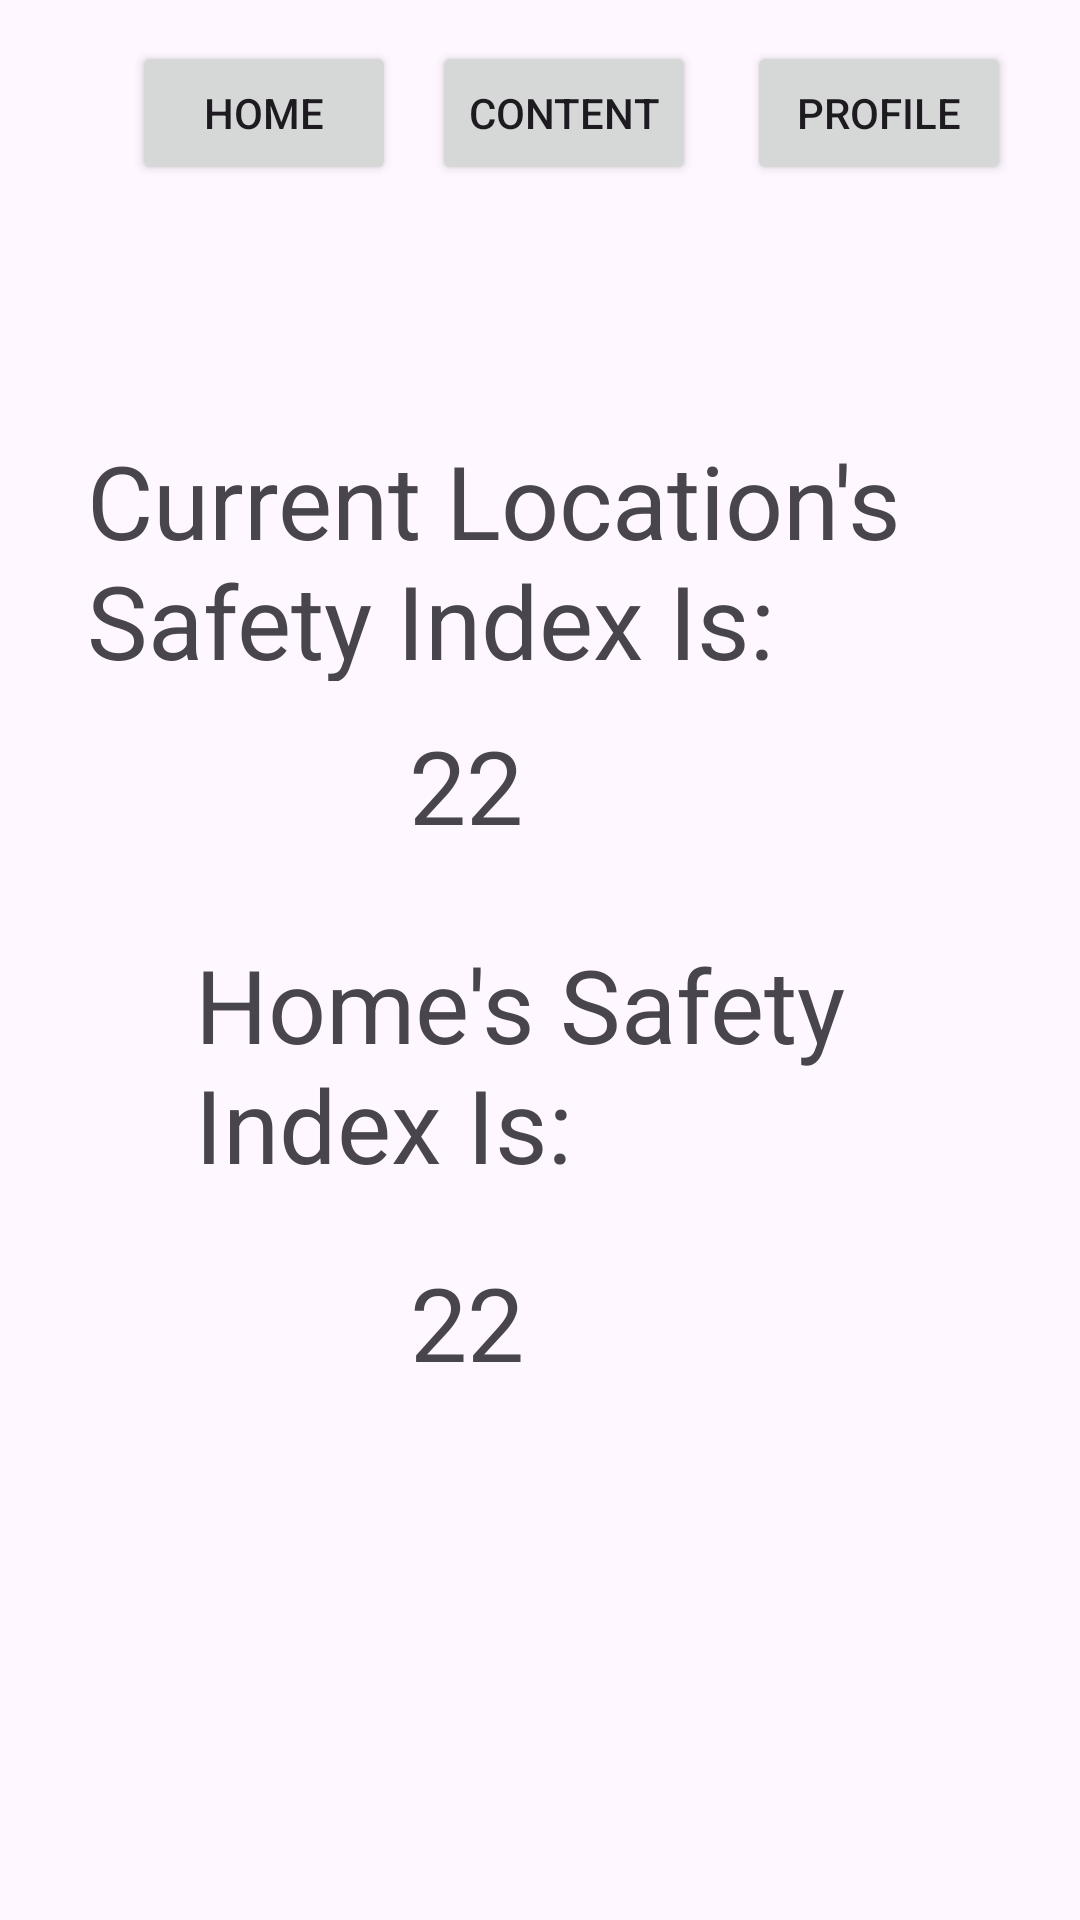

This screen was rendered from an Android layout file. Write that file and the resources it references.
<!-- AndroidManifest.xml: application theme Theme.CSE476Assignment2 -->
<!-- res/layout/activity_main.xml -->
<?xml version="1.0" encoding="utf-8"?>
<androidx.constraintlayout.widget.ConstraintLayout xmlns:android="http://schemas.android.com/apk/res/android"
    xmlns:app="http://schemas.android.com/apk/res-auto"
    xmlns:tools="http://schemas.android.com/tools"
    android:id="@+id/homepage"
    android:layout_width="match_parent"
    android:layout_height="match_parent"
    tools:context=".MainActivity">

    <Button
        android:id="@+id/profile"
        android:layout_width="wrap_content"
        android:layout_height="wrap_content"
        android:text="@string/profile"
        app:layout_constraintBottom_toBottomOf="parent"
        app:layout_constraintEnd_toEndOf="parent"
        app:layout_constraintHorizontal_bias="0.428"
        app:layout_constraintStart_toEndOf="@+id/content"
        app:layout_constraintTop_toTopOf="parent"
        app:layout_constraintVertical_bias="0.023" />

    <Button
        android:id="@+id/content"
        android:layout_width="wrap_content"
        android:layout_height="wrap_content"
        android:layout_marginStart="12dp"
        android:text="@string/content"
        app:layout_constraintBottom_toBottomOf="parent"
        app:layout_constraintStart_toEndOf="@+id/home"
        app:layout_constraintTop_toTopOf="parent"
        app:layout_constraintVertical_bias="0.023" />

    <Button
        android:id="@+id/home"
        android:layout_width="wrap_content"
        android:layout_height="wrap_content"
        android:layout_marginEnd="228dp"
        android:text="@string/home"
        app:layout_constraintBottom_toBottomOf="parent"
        app:layout_constraintEnd_toEndOf="parent"
        app:layout_constraintTop_toTopOf="parent"
        app:layout_constraintVertical_bias="0.023" />

    <TextView
        android:id="@+id/statement1"
        android:layout_width="302dp"
        android:layout_height="83dp"
        android:layout_marginTop="144dp"
        android:text="@string/index1"
        android:textAppearance="@style/TextAppearance.AppCompat.Display1"
        app:layout_constraintEnd_toEndOf="parent"
        app:layout_constraintStart_toStartOf="parent"
        app:layout_constraintTop_toTopOf="parent" />

    <TextView
        android:id="@+id/index1"
        android:layout_width="86dp"
        android:layout_height="41dp"
        android:layout_marginTop="12dp"
        android:text="@string/tempdisplay"
        android:textAppearance="@style/TextAppearance.AppCompat.Display1"
        app:layout_constraintEnd_toEndOf="parent"
        app:layout_constraintHorizontal_bias="0.498"
        app:layout_constraintStart_toStartOf="parent"
        app:layout_constraintTop_toBottomOf="@+id/statement1" />

    <TextView
        android:id="@+id/index2"
        android:layout_width="87dp"
        android:layout_height="39dp"
        android:layout_marginTop="24dp"
        android:text="@string/tempdisplay"
        android:textAppearance="@style/TextAppearance.AppCompat.Display1"
        app:layout_constraintBottom_toBottomOf="parent"
        app:layout_constraintEnd_toEndOf="parent"
        app:layout_constraintStart_toStartOf="parent"
        app:layout_constraintTop_toBottomOf="@+id/statement2"
        app:layout_constraintVertical_bias="0.0" />

    <TextView
        android:id="@+id/statement2"
        android:layout_width="229dp"
        android:layout_height="82dp"
        android:layout_marginTop="32dp"
        android:text="@string/index2"
        android:textAppearance="@style/TextAppearance.AppCompat.Display1"
        app:layout_constraintEnd_toEndOf="parent"
        app:layout_constraintHorizontal_bias="0.497"
        app:layout_constraintStart_toStartOf="parent"
        app:layout_constraintTop_toBottomOf="@+id/index1" />

</androidx.constraintlayout.widget.ConstraintLayout>
<!-- resources referenced by this layout -->
<resources>
  <string name="content">Content</string>
  <string name="home">Home</string>
  <string name="index1">Current Location\'s Safety Index Is:</string>
  <string name="index2">Home\'s Safety Index Is:</string>
  <string name="profile">Profile</string>
  <string name="tempdisplay">22</string>
  <style name="Theme.CSE476Assignment2" parent="Base.Theme.CSE476Assignment2" />
  <style name="Base.Theme.CSE476Assignment2" parent="Theme.Material3.DayNight.NoActionBar">
          
          
      </style>
</resources>
